Run: headless pygame with SDL's dummy video driver; simulated clock (each Clock.tick advances the game by its frame time, no real sleeping); random seed 0; keys injected as events and as key.get_pressed() state; no mouse input.
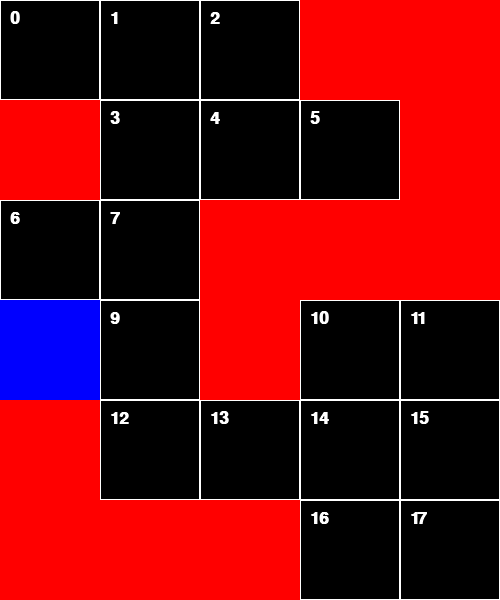
Frame 1 of 4 · flips 1–60 · no input
Frame 2 of 4 · flips 61–180 · tapped SPACE, RETURN · held RIGHT (→), D · screen unchanged from frame 1, image omitted
Frame 3 of 4 · flips 181–300 · held DOWN (↓), S · screen unchanged from frame 2, image omitted
Frame 4 of 4 · flips 301–420 · held LEFT (←), A, UP (↑), W · screen unchanged from frame 3, image omitted

The pygame program that drew these frames:

#Author: Matteo Lamberti
#Target: make a program that find the fastest way to go from a to b

# stanza rettangolare con piastrelle e ostacoli
# (matrice 0 per piatrelle vuote - 1 per piastrelle occupate)
# il robot (verde) vuole andare in un punto (viola)
# calcolare il percorso più breve
# caricare un dizionario di posti in cui si può andare (dizionario delle adiacenze)

import pygame
import sys
import random
import time
INF=999999999999
CELL_SIZE = 100
BLACK = (0,0,0) #RGB
WHITE = (255,255,255)
RED = (255,0,0)
GREEN = (0,0,255)

def creaGriglia(mat):
    global screen
    pygame.init()
    i=0
    k=0
    contCelle=0
    dimension=(CELL_SIZE*len(mat[0]),CELL_SIZE*len(mat))
    screen = pygame.display.set_mode(dimension)
    screen.fill(BLACK)
    for y in range(0,dimension[1],CELL_SIZE):
        for x in range(0,dimension[0],CELL_SIZE):
            tile = pygame.Rect(x,y,CELL_SIZE,CELL_SIZE)
            if mat[i][k]==-1:
                pygame.draw.rect(screen,RED,tile)
            else:
                pygame.draw.rect(screen,WHITE,tile,1)
                fnt = pygame.font.SysFont(None, 25, bold = True)
                txt = fnt.render(str(contCelle), True, (255, 255, 255))
                screen.blit(txt, (x+10, y+10))
                contCelle+=1
            k+=1
        k=0
        i+=1

def enumerateSlots(mat):
    n=0
    i=0
    for row in mat:
        k=0
        for value in row:
            if value==0:
                mat[i][k]=n
                n+=1
            k+=1
        i+=1

def adjacencyDictionary(mat):
    aD={}
    for i in range(0,len(mat)): #y - row
        for k in range(0,len(mat[0])):  #x - column
            if mat[i][k]!=-1:
                temp=[]
                if i != 0:
                    if mat[i-1][k]!=-1:
                        temp.append((mat[i-1][k],random.randint(2,8)))
                if k != 0:
                    if mat[i][k-1]!=-1:
                        temp.append((mat[i][k-1],random.randint(2,8)))
                if i != len(mat)-1:
                    if mat[i+1][k]!=-1:
                        temp.append((mat[i+1][k],random.randint(2,8)))
                if k != len(mat[i])-1:
                    if mat[i][k+1]!=-1:
                        temp.append((mat[i][k+1],random.randint(2,8)))
                aD[mat[i][k]]=temp
    return aD             

def disegnaRobot(robotX,robotY):
    robot= pygame.Rect(robotY, robotX, CELL_SIZE, CELL_SIZE)
    pygame.draw.rect(screen, GREEN, robot)  

def dijkstra(start,dizionario):
    label={}
    nodeList=[start]
    nodesEliminati=[]
    predecessori={}

    for nodo in dizionario:
        label[nodo]=INF
        predecessori[nodo]=None

    label[start]=0

    while len(nodeList) > 0:
        #cerco tra i nodi presenti in nodelist quello che ha la label più piccola
        #il nodo trovato sarà il nodo corrente
        #print(nodeList)
        nodeCorr=nodeList[0]
        for node in nodeList:
            if label[node]<label[nodeCorr]:
                nodeCorr=node
        #print(f"il nodo corrente è: {nodeCorr}")
        #trovo le adiacenze a partire dal nodo corrente - FOR
        #per ogni adiacenza calcolo la nuova label aggiornando il dizionario label solo se la label trovata
        #risulta piu piccola di quella gia trovata - FOR
        for nodesAdjT in dizionario[nodeCorr]:
            if not(nodesAdjT[0] in nodesEliminati) and not(nodesAdjT[0] in nodeList):
                nodeList.append(nodesAdjT[0])
            if label[nodeCorr]+nodesAdjT[1] < label[nodesAdjT[0]]:
                label[nodesAdjT[0]]=label[nodeCorr]+nodesAdjT[1]
                predecessori[nodesAdjT[0]]=nodeCorr
        nodeList.remove(nodeCorr)
        nodesEliminati.append(nodeCorr)
    return label,predecessori

def creaPercorso(preced,nE):
    nodeCorr=nE
    percorso=[]
    for _ in preced.keys():
        for key in preced.keys():
            if key==nodeCorr:
                percorso.append(nodeCorr)
                nodeCorr=preced[key]
    percorso.reverse()
    return percorso

def moveRobot(x,y,element,mat):  
    if mat[x-1][y]==element:
        x=x-1
    if mat[x][y-1]==element:           
        y=y-1
    if mat[x+1][y]==element:
        x=x+1
    if mat[x][y+1]==element:
        y=y+1
    return x,y

def main():
    mat = [[0,0,0,-1,-1],
        [-1,0,0,0,-1],
        [0,0,-1,-1,-1],
        [0,0,-1,0,0],
        [-1,0,0,0,0],
        [-1,-1,-1,0,0]]
    robotX=1
    robotY=3
    j=0
    nodeStart=5
    nodeEnd=8
    enumerateSlots(mat)
    aD=adjacencyDictionary(mat)
    print(aD)
    labels,predecessori = dijkstra(nodeStart,aD)
    percorso=creaPercorso(predecessori,nodeEnd)
    while True:
        creaGriglia(mat)
        disegnaRobot(robotX *CELL_SIZE,robotY*CELL_SIZE)
        time.sleep(1)
        if j<len(percorso):
            robotX,robotY=moveRobot(robotX,robotY,percorso[j],mat)
            j+=1
        for event in pygame.event.get():
            if event.type == pygame.KEYDOWN:
                if event.key == pygame.K_q:
                    pygame.quit()
                    sys.exit()
        pygame.display.update()
    
if __name__ == "__main__":
    main()
